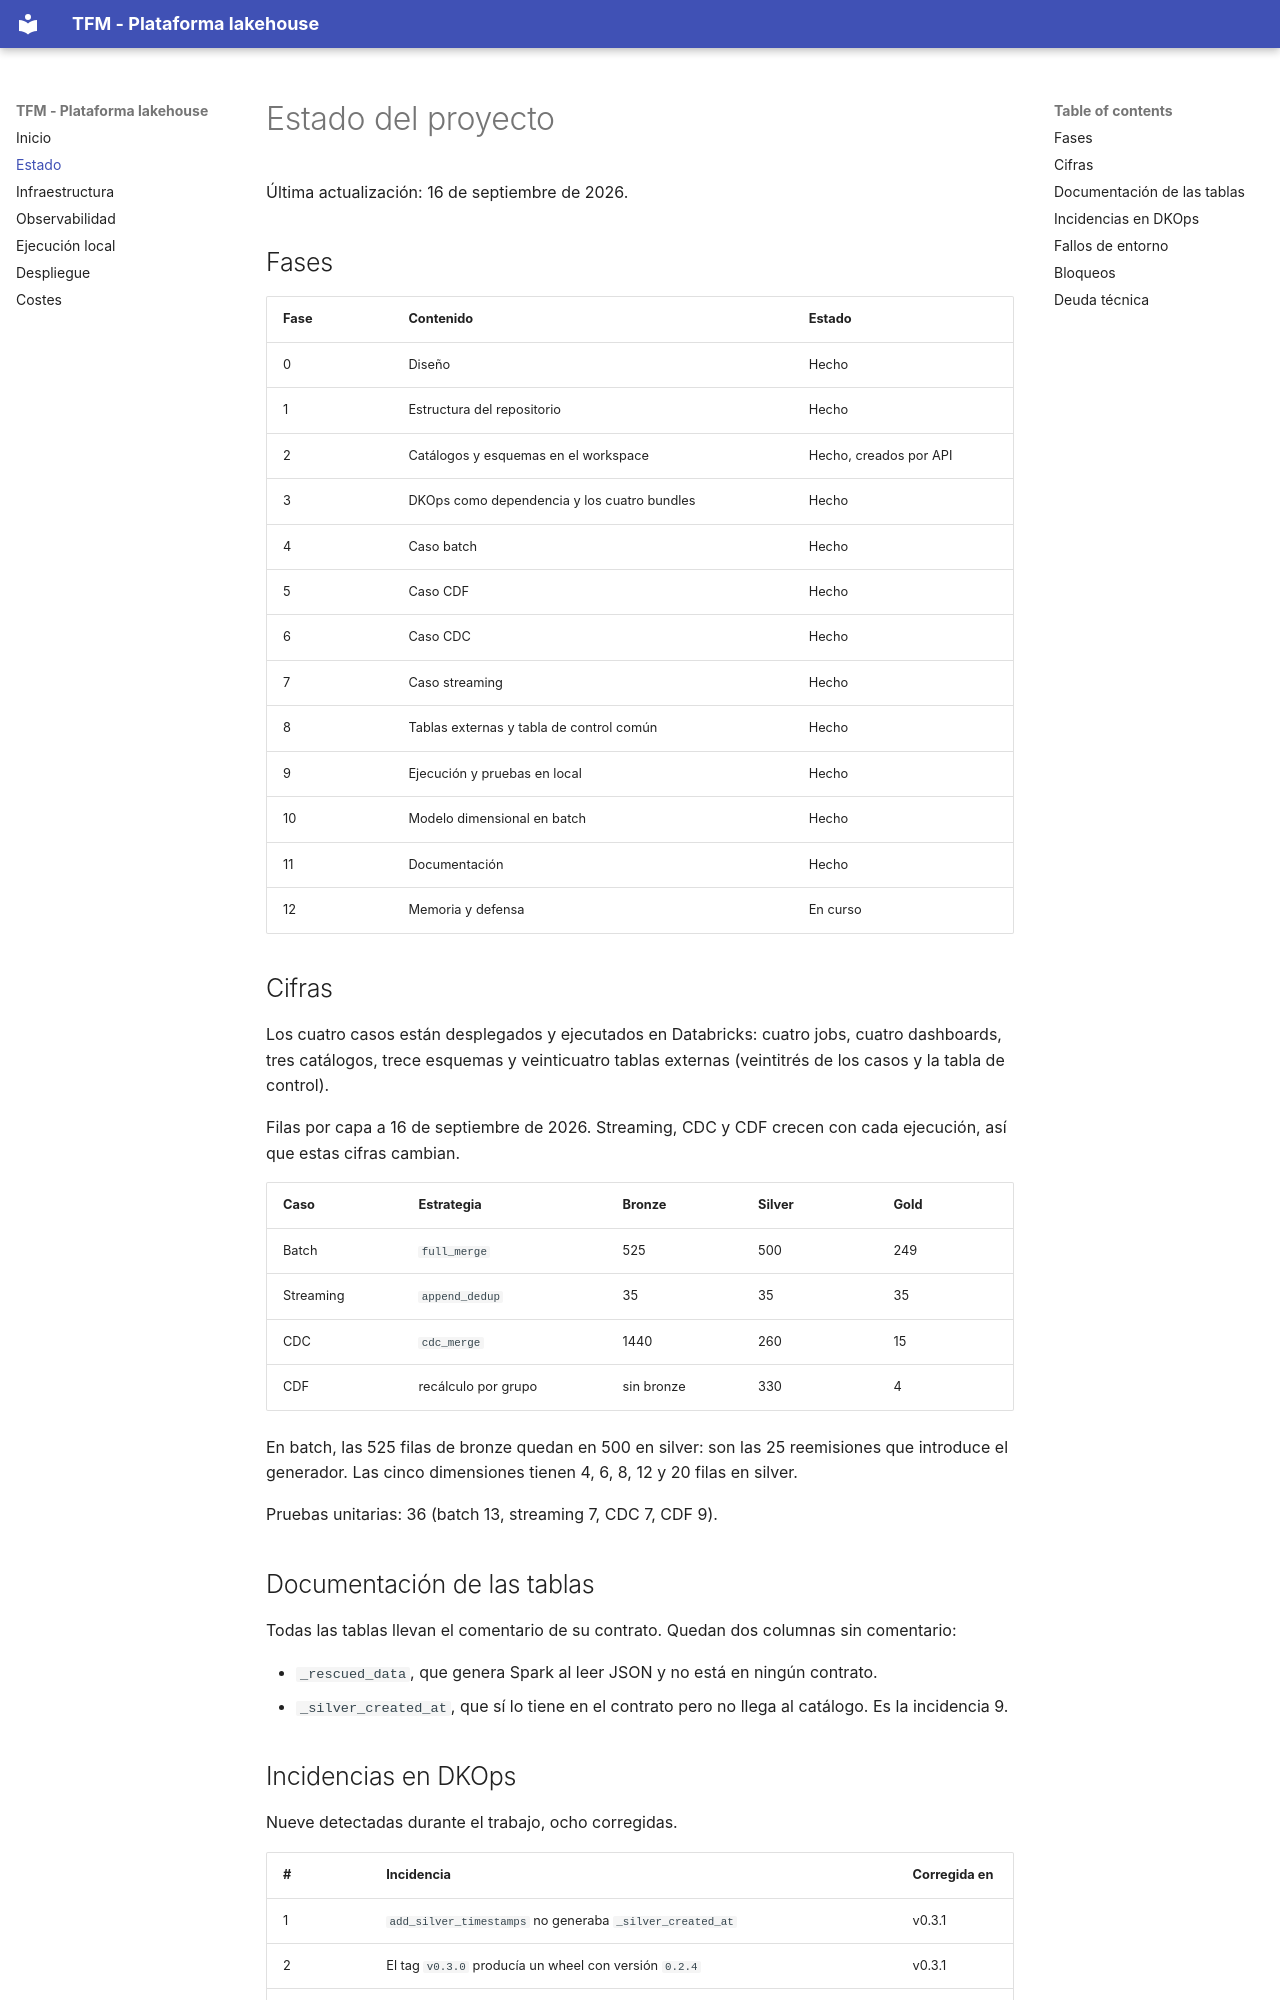

repository: brrsanchezfi/TFM_nticmaster · page: estado/index.html · generator: mkdocs

# Estado del proyecto

Última actualización: 16 de septiembre de 2026.

## Fases

| Fase | Contenido | Estado |
|---|---|---|
| 0 | Diseño | Hecho |
| 1 | Estructura del repositorio | Hecho |
| 2 | Catálogos y esquemas en el workspace | Hecho, creados por API |
| 3 | DKOps como dependencia y los cuatro bundles | Hecho |
| 4 | Caso batch | Hecho |
| 5 | Caso CDF | Hecho |
| 6 | Caso CDC | Hecho |
| 7 | Caso streaming | Hecho |
| 8 | Tablas externas y tabla de control común | Hecho |
| 9 | Ejecución y pruebas en local | Hecho |
| 10 | Modelo dimensional en batch | Hecho |
| 11 | Documentación | Hecho |
| 12 | Memoria y defensa | En curso |

## Cifras

Los cuatro casos están desplegados y ejecutados en Databricks: cuatro jobs,
cuatro dashboards, tres catálogos, trece esquemas y veinticuatro tablas
externas (veintitrés de los casos y la tabla de control).

Filas por capa a 16 de septiembre de 2026. Streaming, CDC y CDF crecen con cada
ejecución, así que estas cifras cambian.

| Caso | Estrategia | Bronze | Silver | Gold |
|---|---|---|---|---|
| Batch | `full_merge` | 525 | 500 | 249 |
| Streaming | `append_dedup` | 35 | 35 | 35 |
| CDC | `cdc_merge` | 1440 | 260 | 15 |
| CDF | recálculo por grupo | sin bronze | 330 | 4 |

En batch, las 525 filas de bronze quedan en 500 en silver: son las 25
reemisiones que introduce el generador. Las cinco dimensiones tienen 4, 6, 8, 12
y 20 filas en silver.

Pruebas unitarias: 36 (batch 13, streaming 7, CDC 7, CDF 9).

## Documentación de las tablas

Todas las tablas llevan el comentario de su contrato. Quedan dos columnas sin
comentario:

- `_rescued_data`, que genera Spark al leer JSON y no está en ningún contrato.
- `_silver_created_at`, que sí lo tiene en el contrato pero no llega al
  catálogo. Es la incidencia 9.
